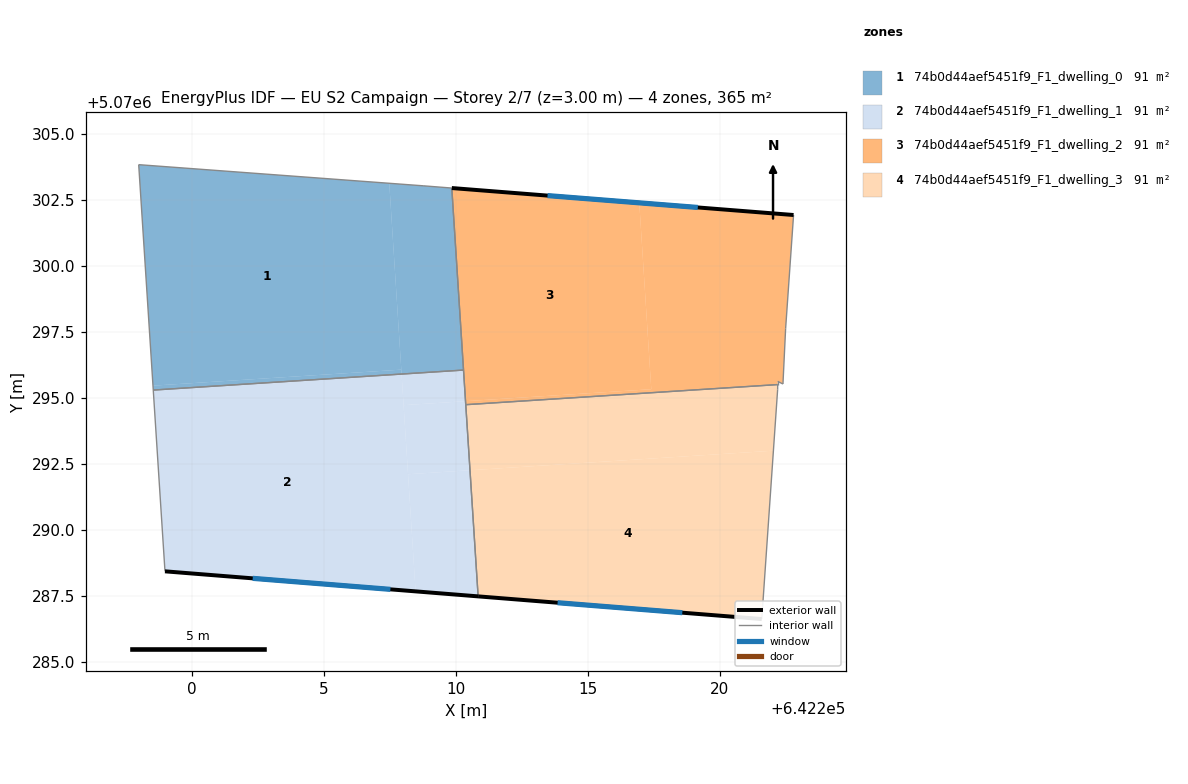
=== STOREY PLAN SPEC (per zone: floor XY polygon, exterior-wall plan segments, windows/doors) ===
zone 1: 74b0d44aef5451f9_F1_dwelling_0  (91.2 m²)
  floor: (642207.93, 5070296.08) (642207.94, 5070295.91) (642198.53, 5070295.30) (642198.52, 5070295.47)
  floor: (642209.84, 5070302.96) (642210.29, 5070296.06) (642207.94, 5070295.91) (642207.47, 5070303.14) (642208.78, 5070303.04)
  floor: (642208.78, 5070303.04) (642207.47, 5070303.14) (642207.93, 5070296.08) (642198.52, 5070295.47) (642197.98, 5070303.84)
  interior walls: 5
zone 2: 74b0d44aef5451f9_F1_dwelling_1  (91.2 m²)
  floor: (642207.94, 5070295.91) (642208.47, 5070287.67) (642198.97, 5070288.43) (642198.53, 5070295.30)
  floor: (642210.29, 5070296.06) (642210.36, 5070294.88) (642208.01, 5070294.73) (642207.94, 5070295.91)
  floor: (642210.53, 5070292.26) (642210.84, 5070287.48) (642208.47, 5070287.67) (642208.18, 5070292.11)
  floor: (642210.36, 5070294.88) (642210.53, 5070292.26) (642208.18, 5070292.11) (642208.01, 5070294.73)
  exterior wall: (642198.97, 5070288.43) – (642210.84, 5070287.48)  [11.9 m]
    window: (642202.30, 5070288.17) – (642207.51, 5070287.75)  [6.9 m²]
  interior walls: 4
zone 3: 74b0d44aef5451f9_F1_dwelling_2  (91.2 m²)
  floor: (642216.95, 5070302.40) (642217.40, 5070295.33) (642210.36, 5070294.88) (642209.84, 5070302.96)
  floor: (642222.79, 5070301.94) (642222.49, 5070297.63) (642222.39, 5070295.53) (642222.19, 5070295.63) (642222.19, 5070295.51) (642210.37, 5070294.75) (642210.36, 5070294.88) (642217.40, 5070295.33) (642216.95, 5070302.40)
  exterior wall: (642222.79, 5070301.94) – (642209.84, 5070302.96)  [13.0 m]
    window: (642219.16, 5070302.22) – (642213.47, 5070302.67)  [7.5 m²]
  interior walls: 7
zone 4: 74b0d44aef5451f9_F1_dwelling_3  (91.2 m²)
  floor: (642222.19, 5070295.51) (642222.19, 5070295.33) (642222.03, 5070293.00) (642210.53, 5070292.26) (642210.37, 5070294.75)
  floor: (642222.03, 5070293.00) (642221.59, 5070286.62) (642210.84, 5070287.48) (642210.53, 5070292.26)
  exterior wall: (642210.84, 5070287.48) – (642221.59, 5070286.62)  [10.8 m]
    window: (642213.85, 5070287.24) – (642218.58, 5070286.87)  [6.3 m²]
  interior walls: 4

=== DERIVED (storey summary) ===
Building: EU S2 Campaign
Storey: 2 of 7  (floor level z = 3.00 m)
Storey gross floor area: 364.7 m²
Zones on this storey: 4
  - 74b0d44aef5451f9_F1_dwelling_0: floor 91.2 m²
  - 74b0d44aef5451f9_F1_dwelling_1: floor 91.2 m²; exterior wall 11.9 m (35.7 m²); 1 window(s) 6.9 m²; WWR 19.3%
  - 74b0d44aef5451f9_F1_dwelling_2: floor 91.2 m²; exterior wall 13.0 m (39.0 m²); 1 window(s) 7.5 m²; WWR 19.3%
  - 74b0d44aef5451f9_F1_dwelling_3: floor 91.2 m²; exterior wall 10.8 m (32.3 m²); 1 window(s) 6.3 m²; WWR 19.3%
Zone adjacency (shared interzone walls):
  - 74b0d44aef5451f9_F1_dwelling_0 ↔ 74b0d44aef5451f9_F1_dwelling_1
  - 74b0d44aef5451f9_F1_dwelling_0 ↔ 74b0d44aef5451f9_F1_dwelling_2
  - 74b0d44aef5451f9_F1_dwelling_1 ↔ 74b0d44aef5451f9_F1_dwelling_2
  - 74b0d44aef5451f9_F1_dwelling_1 ↔ 74b0d44aef5451f9_F1_dwelling_3
  - 74b0d44aef5451f9_F1_dwelling_2 ↔ 74b0d44aef5451f9_F1_dwelling_3